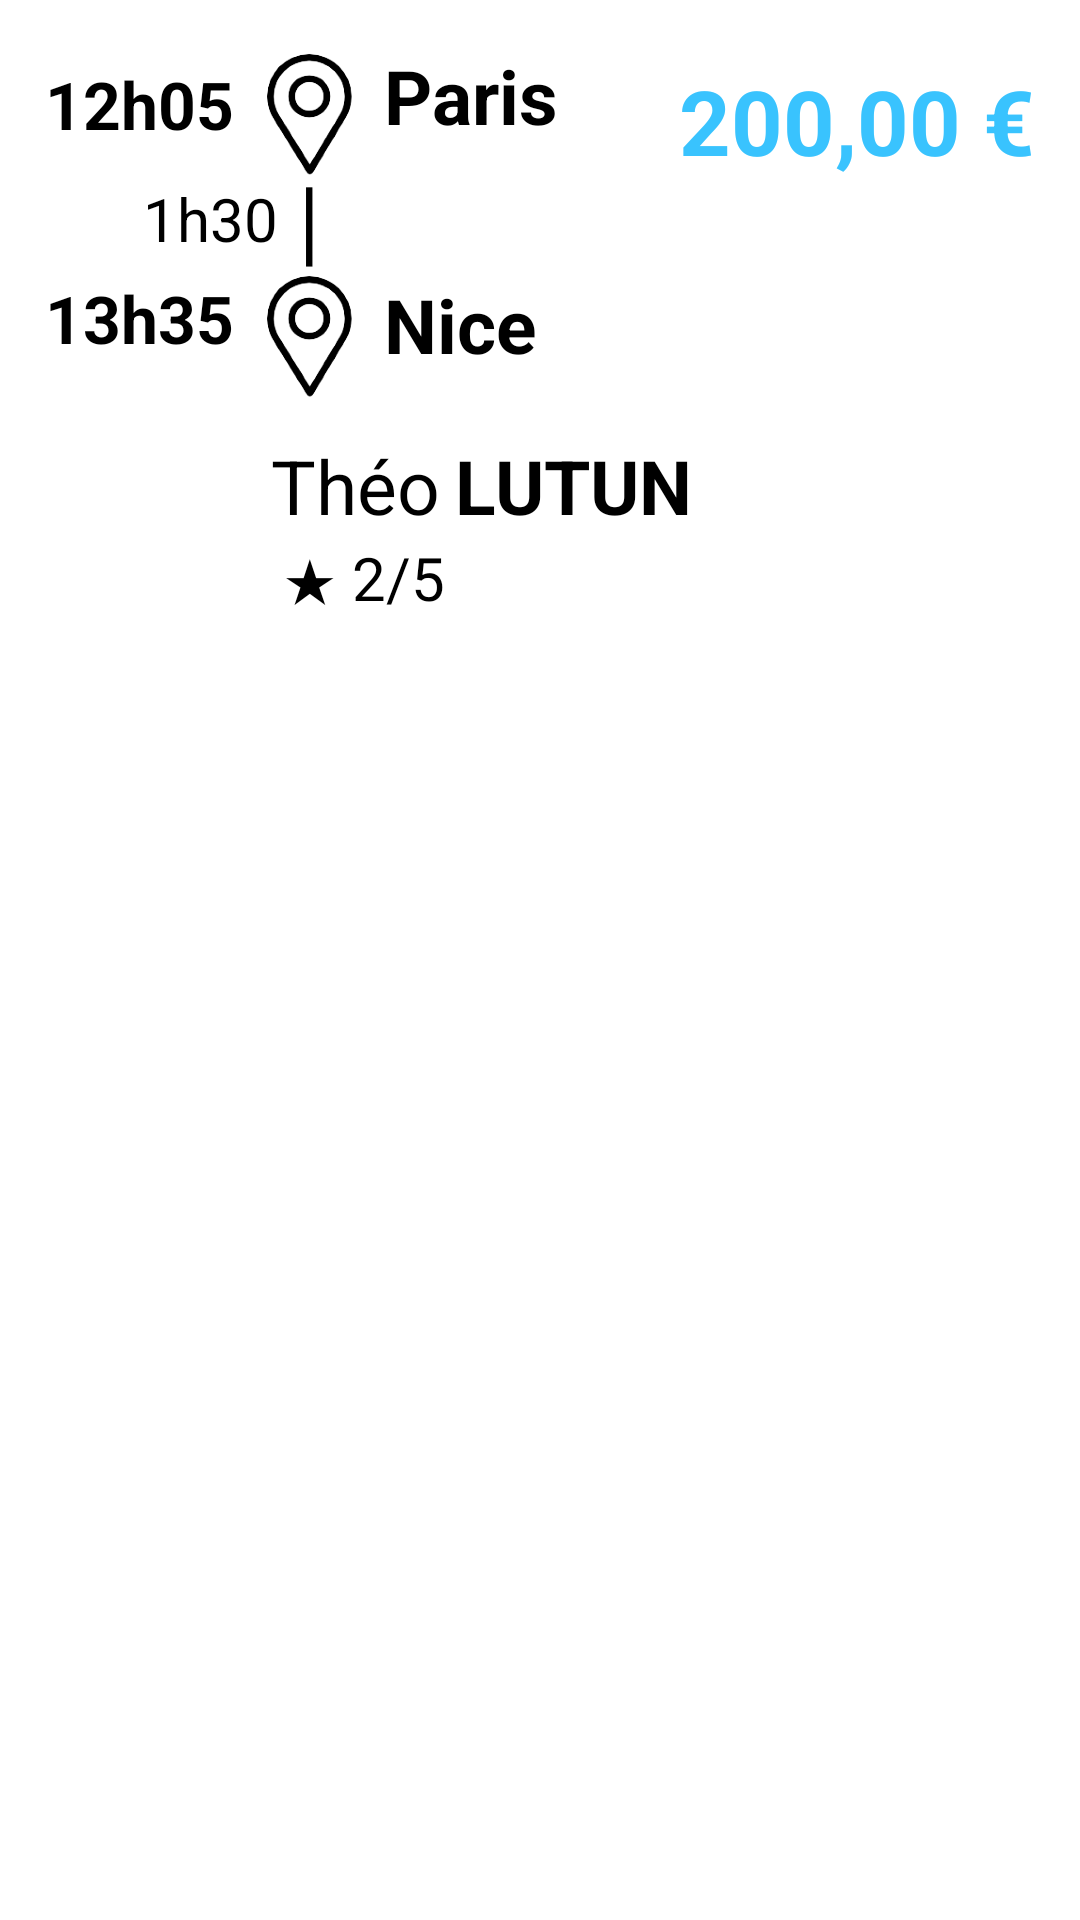

Write the Android layout XML for this screen, with the resource values it uses.
<!-- AndroidManifest.xml: application theme Theme.BlaBlaPlane -->
<!-- res/layout/fragment_traject.xml -->
<?xml version="1.0" encoding="utf-8"?>
<FrameLayout xmlns:android="http://schemas.android.com/apk/res/android"
    xmlns:app="http://schemas.android.com/apk/res-auto"
    xmlns:tools="http://schemas.android.com/tools"
    android:id="@+id/traject_fragment"
    android:layout_width="match_parent"
    android:layout_height="wrap_content"
    android:background="@drawable/traject_fragment_backgroud"
    android:clickable="true"
    tools:context=".object.trip.TrajectFragment">

    <androidx.constraintlayout.widget.ConstraintLayout
        android:layout_width="match_parent"
        android:layout_height="wrap_content"
        android:paddingHorizontal="15dp">

        <TextView
            android:id="@+id/depart_time"
            android:layout_width="wrap_content"
            android:layout_height="wrap_content"
            android:layout_marginTop="20dp"
            android:layout_marginEnd="20dp"
            android:text="@string/departureTime"
            android:textColor="@color/black"
            android:textSize="22sp"
            android:textStyle="bold"
            app:layout_constraintStart_toStartOf="parent"
            app:layout_constraintTop_toTopOf="parent" />

        <TextView
            android:id="@+id/duration_time"
            android:layout_width="wrap_content"
            android:layout_height="wrap_content"
            android:layout_marginTop="10dp"
            android:layout_marginEnd="-15dp"
            android:text="@string/durationTime"
            android:textColor="@color/black"
            android:textSize="20sp"
            app:layout_constraintEnd_toEndOf="@id/depart_time"
            app:layout_constraintTop_toBottomOf="@id/depart_time" />

        <TextView
            android:id="@+id/arrive_time"
            android:layout_width="wrap_content"
            android:layout_height="wrap_content"
            android:layout_marginTop="5dp"
            android:text="@string/arrivalTime"
            android:textColor="@color/black"
            android:textSize="22sp"
            android:textStyle="bold"
            app:layout_constraintStart_toStartOf="@id/depart_time"
            app:layout_constraintTop_toBottomOf="@id/duration_time" />

        <ImageView
            android:id="@+id/route_image"
            android:layout_width="50dp"
            android:layout_height="120dp"
            android:layout_marginTop="15dp"
            android:contentDescription="@string/route"
            android:src="@drawable/traject_logo"
            app:layout_constraintStart_toEndOf="@id/depart_time"
            app:layout_constraintTop_toTopOf="parent" />

        <TextView
            android:id="@+id/departure_location"
            android:layout_width="wrap_content"
            android:layout_height="wrap_content"
            android:layout_marginTop="15dp"
            android:text="@string/departureText"
            android:textColor="@color/black"
            android:textSize="25sp"
            android:textStyle="bold"
            app:layout_constraintStart_toEndOf="@id/route_image"
            app:layout_constraintTop_toTopOf="parent" />

        <TextView
            android:id="@+id/arrival_location"
            android:layout_width="wrap_content"
            android:layout_height="wrap_content"
            android:layout_marginTop="5dp"
            android:text="@string/arrivalText"
            android:textColor="@color/black"
            android:textSize="25sp"
            android:textStyle="bold"
            app:layout_constraintStart_toEndOf="@id/route_image"
            app:layout_constraintTop_toBottomOf="@id/duration_time" />

        <TextView
            android:id="@+id/price_text"
            android:layout_width="wrap_content"
            android:layout_height="wrap_content"
            android:layout_marginTop="20dp"
            android:text="@string/priceTrip"
            android:textColor="#39c3fe"
            android:textSize="30sp"
            android:textStyle="bold"
            app:layout_constraintEnd_toEndOf="parent"
            app:layout_constraintTop_toTopOf="parent" />

        <ImageView
            android:id="@+id/picture_profile"
            android:layout_width="80dp"
            android:layout_height="80dp"
            android:layout_marginStart="-5dp"
            android:layout_marginTop="10dp"
            android:paddingBottom="15dp"
            android:src="@drawable/profile1"
            app:layout_constraintStart_toStartOf="@id/depart_time"
            app:layout_constraintTop_toBottomOf="@id/route_image"
            android:contentDescription="@string/photoPilot" />

        <TextView
            android:id="@+id/first_name"
            android:layout_width="wrap_content"
            android:layout_height="wrap_content"
            android:text="@string/namePilot"
            android:textColor="@color/black"
            android:textSize="25sp"
            app:layout_constraintStart_toEndOf="@id/picture_profile"
            app:layout_constraintTop_toTopOf="@id/picture_profile" />

        <TextView
            android:id="@+id/last_name"
            android:layout_width="wrap_content"
            android:layout_height="wrap_content"
            android:layout_marginStart="5dp"
            android:text="@string/surnamePilot"
            android:textColor="@color/black"
            android:textSize="25sp"
            android:textStyle="bold"
            app:layout_constraintStart_toEndOf="@id/first_name"
            app:layout_constraintTop_toTopOf="@id/first_name" />

        <TextView
            android:id="@+id/rate"
            android:layout_width="wrap_content"
            android:layout_height="wrap_content"
            android:layout_marginStart="4dp"
            android:text="@string/ratingPilot"
            android:textColor="@color/black"
            android:textSize="20sp"
            app:layout_constraintStart_toEndOf="@+id/picture_profile"
            app:layout_constraintTop_toBottomOf="@id/first_name" />


    </androidx.constraintlayout.widget.ConstraintLayout>

</FrameLayout>
<!-- resources referenced by this layout -->
<resources>
  <color name="black">#FF000000</color>
  <!-- drawable traject_logo: png bitmap (drawable, 52207 bytes) -->
  <string name="arrivalText">Nice</string>
  <string name="arrivalTime">13h35</string>
  <string name="departureText">Paris</string>
  <string name="departureTime">12h05</string>
  <string name="durationTime">1h30</string>
  <string name="namePilot">Théo</string>
  <string name="photoPilot">Photo Pilote</string>
  <string name="priceTrip">200,00 €</string>
  <string name="ratingPilot">★ 2/5</string>
  <string name="route">route</string>
  <string name="surnamePilot">LUTUN</string>
  <style name="Theme.BlaBlaPlane" parent="Theme.MaterialComponents.DayNight.NoActionBar">
          
          <item name="colorPrimary">@color/blue_principal</item>
          <item name="colorPrimaryVariant">@color/blue</item>
          <item name="colorOnPrimary">@color/white</item>
          
          <item name="colorSecondary">@color/teal_200</item>
          <item name="colorSecondaryVariant">@color/teal_700</item>
          <item name="colorOnSecondary">@color/black</item>
          
          <item name="android:statusBarColor">?attr/colorPrimaryVariant</item>
          
      </style>
  <color name="white">#FFFFFFFF</color>
  <color name="teal_200">#FF03DAC5</color>
  <color name="teal_700">#FF018786</color>
</resources>
